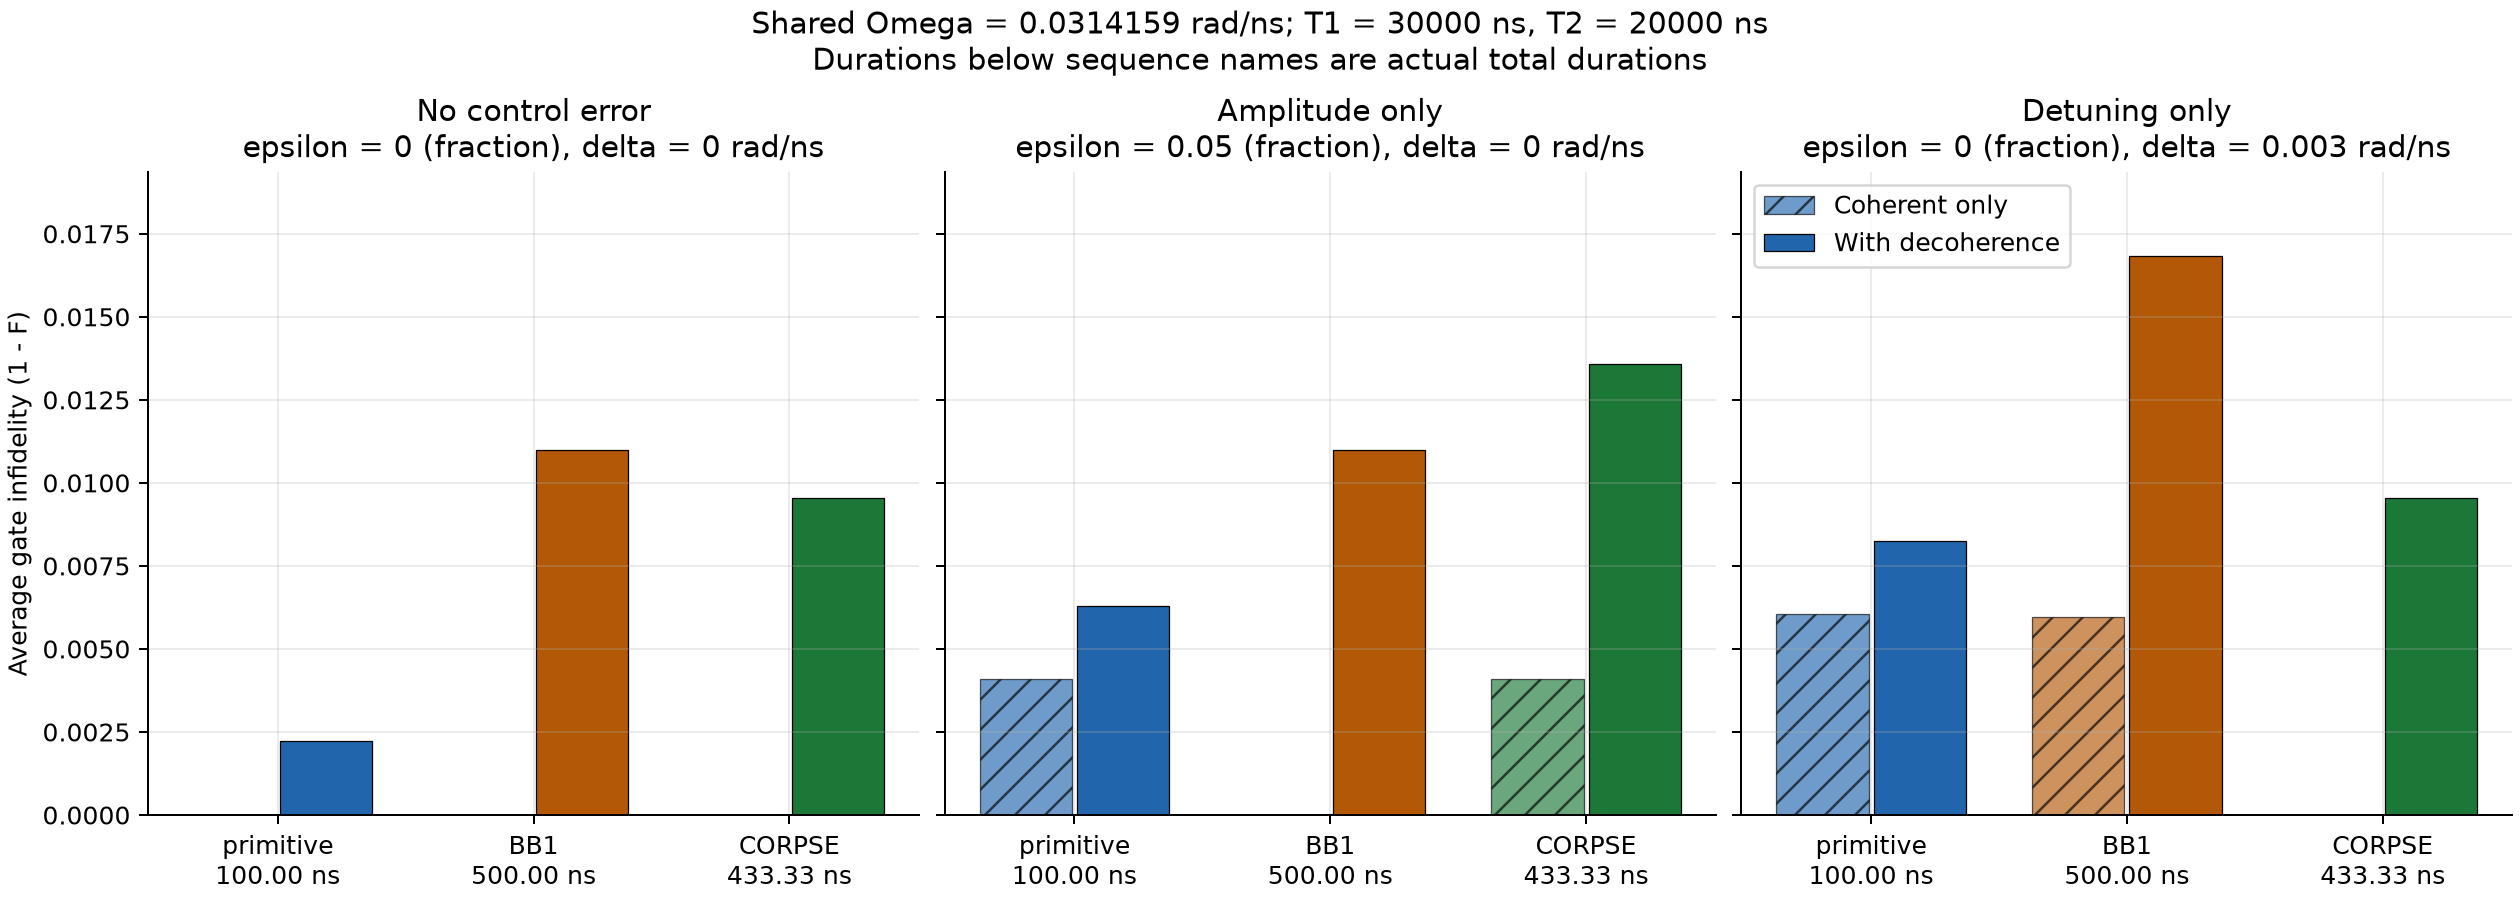

Values plotted in this chart, from the file beside it:
case, sequence, model, primitive_duration_ns, total_duration_ns, omega_rad_per_ns, amplitude_error, detuning_rad_per_ns, t1_ns, t2_ns, average_gate_fidelity, average_gate_infidelity
no_control_error, primitive, coherent, 100.0, 100, 0.03142, 0.0, 0.0, inf, inf, 1.0, 2.4995996377697627e-33
no_control_error, primitive, lindblad, 100.0, 100, 0.03142, 0.0, 0.0, 30000, 20000, 0.9978, 0.002217
no_control_error, BB1, coherent, 100.0, 500, 0.03142, 0.0, 0.0, inf, inf, 1.0, 1.3793112281845223e-63
no_control_error, BB1, lindblad, 100.0, 500, 0.03142, 0.0, 0.0, 30000, 20000, 0.989, 0.01099
no_control_error, CORPSE, coherent, 100.0, 433.3, 0.03142, 0.0, 0.0, inf, inf, 1.0, 4.647227862907064e-31
no_control_error, CORPSE, lindblad, 100.0, 433.3, 0.03142, 0.0, 0.0, 30000, 20000, 0.9905, 0.009537
amplitude_only, primitive, coherent, 100.0, 100, 0.03142, 0.05, 0.0, inf, inf, 0.9959, 0.004104
amplitude_only, primitive, lindblad, 100.0, 100, 0.03142, 0.05, 0.0, 30000, 20000, 0.9937, 0.006304
amplitude_only, BB1, coherent, 100.0, 500, 0.03142, 0.05, 0.0, inf, inf, 1, 9.742123454868219e-08
amplitude_only, BB1, lindblad, 100.0, 500, 0.03142, 0.05, 0.0, 30000, 20000, 0.989, 0.01099
amplitude_only, CORPSE, coherent, 100.0, 433.3, 0.03142, 0.05, 0.0, inf, inf, 0.9959, 0.004104
amplitude_only, CORPSE, lindblad, 100.0, 433.3, 0.03142, 0.05, 0.0, 30000, 20000, 0.9864, 0.01357
detuning_only, primitive, coherent, 100.0, 100, 0.03142, 0.0, 0.003, inf, inf, 0.9939, 0.006058
detuning_only, primitive, lindblad, 100.0, 100, 0.03142, 0.0, 0.003, 30000, 20000, 0.9918, 0.008248
detuning_only, BB1, coherent, 100.0, 500, 0.03142, 0.0, 0.003, inf, inf, 0.994, 0.005969
detuning_only, BB1, lindblad, 100.0, 500, 0.03142, 0.0, 0.003, 30000, 20000, 0.9832, 0.01683
detuning_only, CORPSE, coherent, 100.0, 433.3, 0.03142, 0.0, 0.003, inf, inf, 1, 5.279568286116997e-06
detuning_only, CORPSE, lindblad, 100.0, 433.3, 0.03142, 0.0, 0.003, 30000, 20000, 0.9905, 0.009542
